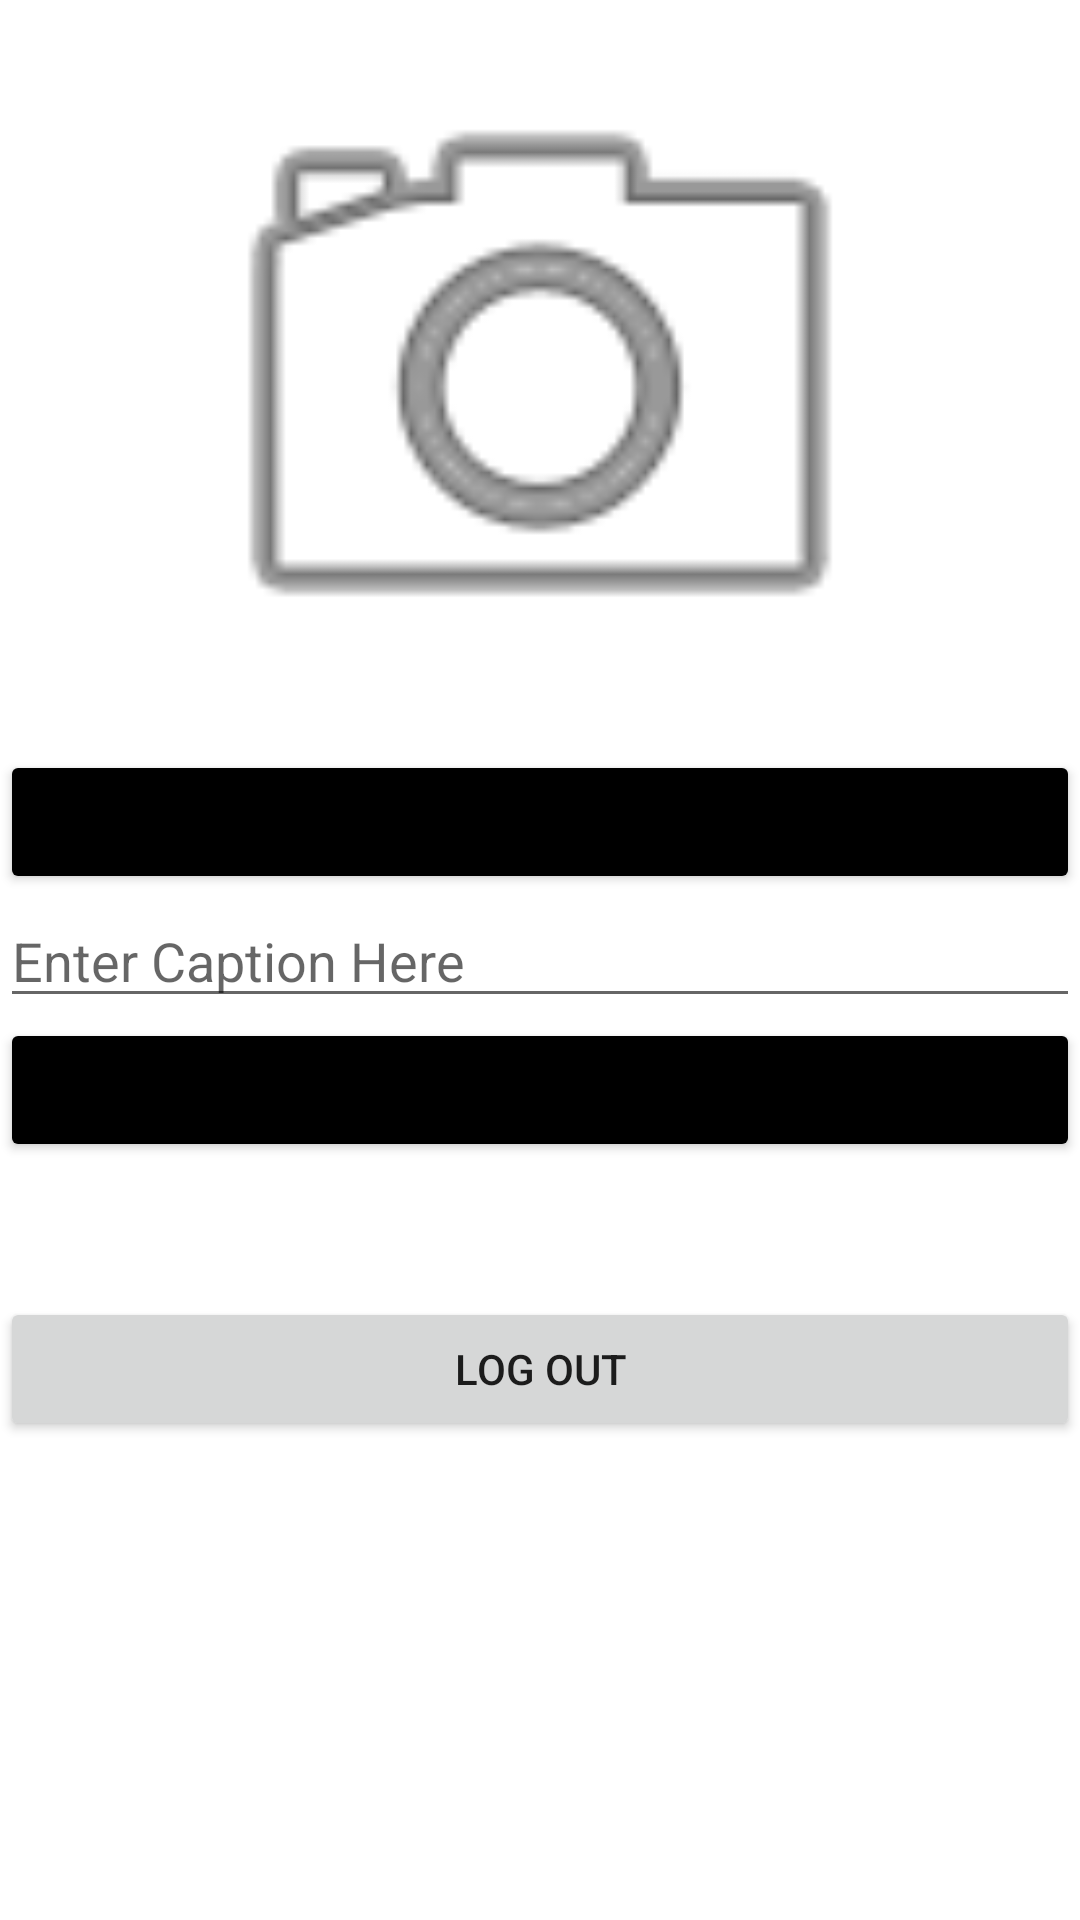

Produce the Android XML layout that renders to this screen, including the resource entries it uses.
<!-- AndroidManifest.xml: application theme Theme.JasonTranAssignmentInstagram -->
<!-- res/layout/fragment_compose.xml -->
<?xml version="1.0" encoding="utf-8"?>
<LinearLayout android:orientation="vertical"
    xmlns:android="http://schemas.android.com/apk/res/android"
    xmlns:tools="http://schemas.android.com/tools"
    android:layout_width="match_parent"
    android:layout_height="match_parent"
    tools:context=".fragments.ComposeFragment"
    xmlns:app="http://schemas.android.com/apk/res-auto">

    <ImageView
        android:id="@+id/ivPostImage"
        android:layout_width="match_parent"
        android:layout_height="250dp"
        app:srcCompat="@android:drawable/ic_menu_camera" />

    <Button
        android:id="@+id/btnCaptureImage"
        android:layout_width="match_parent"
        android:layout_height="wrap_content"
        android:backgroundTint="@color/black"
        android:text="@string/take_a_picture" />

    <EditText
        android:id="@+id/etDescription"
        android:layout_width="match_parent"
        android:layout_height="wrap_content"
        android:ems="10"
        android:gravity="start|top"
        android:hint="@string/enter_caption_here"
        android:inputType="textMultiLine" />

    <Button
        android:id="@+id/btnSubmit"
        android:layout_width="match_parent"
        android:layout_height="wrap_content"
        android:backgroundTint="@color/black"
        android:text="@string/submit" />

    <Button
        android:id="@+id/btnLogOut"
        android:layout_width="match_parent"
        android:layout_height="wrap_content"
        android:text="@string/log_out"
        android:translationY="45dp" />

    <ProgressBar
        android:id="@+id/pbPostUpload"
        style="?android:attr/progressBarStyle"
        android:layout_width="match_parent"
        android:layout_height="wrap_content"
        android:translationY="70dp"
        android:visibility="invisible"
        tools:visibility="visible" />


</LinearLayout>
<!-- resources referenced by this layout -->
<resources>
  <string name="enter_caption_here">Enter Caption Here</string>
  <string name="log_out">Log Out</string>
  <string name="submit">Submit</string>
  <string name="take_a_picture">Take a Picture</string>
  <style name="Theme.JasonTranAssignmentInstagram" parent="Theme.MaterialComponents.DayNight.DarkActionBar">
          
          <item name="colorPrimary">@color/purple_500</item>
          <item name="colorPrimaryVariant">@color/purple_700</item>
          <item name="colorOnPrimary">@color/white</item>
          
          <item name="colorSecondary">@color/teal_200</item>
          <item name="colorSecondaryVariant">@color/teal_700</item>
          <item name="colorOnSecondary">@color/black</item>
          
          <item name="android:statusBarColor" tools:targetApi="l">?attr/colorPrimaryVariant</item>
          
      </style>
  <!-- not gathered from this repository: default colours our renderer supplied (Android Studio template values) -->
  <color name="purple_500">#FF6200EE</color>
  <color name="purple_700">#FF3700B3</color>
  <color name="teal_200">#FF03DAC5</color>
  <color name="teal_700">#FF018786</color>
  <color name="black">#FF000000</color>
  <color name="white">#FFFFFFFF</color>
</resources>
